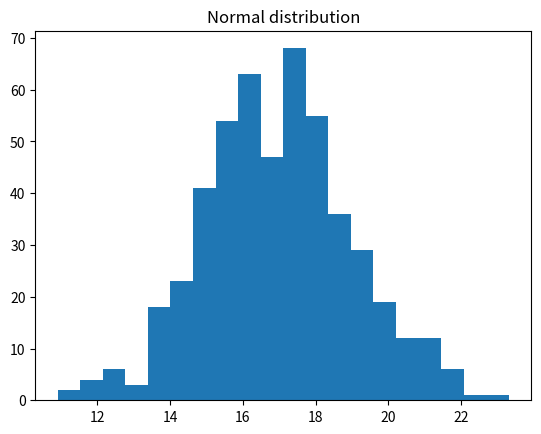

Write Python code to recreate this figure. (Note: this script raises an exception after producing the figure.)
# exercise 4.3.3

from matplotlib.pyplot import (figure, title, subplot, plot, hist, show)
import numpy as np
from scipy import stats

# Number of samples
N = 500

# Mean
mu = 17

# Standard deviation
s = 2

# Number of bins in histogram
nbins = 20

# Generate samples from the Normal distribution
X = np.random.normal(mu,s,N).T 
# or equally:
X = np.random.randn(N).T * s + mu

# Plot the histogram
f = figure()
title('Normal distribution')
hist(X, bins=nbins, normed=True)

# Over the histogram, plot the theoretical probability distribution function:
x = np.linspace(X.min(), X.max(), 1000)
pdf = stats.norm.pdf(x,loc=17,scale=2)
plot(x,pdf,'.',color='red')

# Compute empirical mean and standard deviation
mu_ = X.mean()
s_ = X.std(ddof=1)

print("Theoretical mean: ", mu)
print("Theoretical std.dev.: ", s)
print("Empirical mean: ", mu_)
print("Empirical std.dev.: ", s_)

show()

print('Ran Exercise 4.3.3')